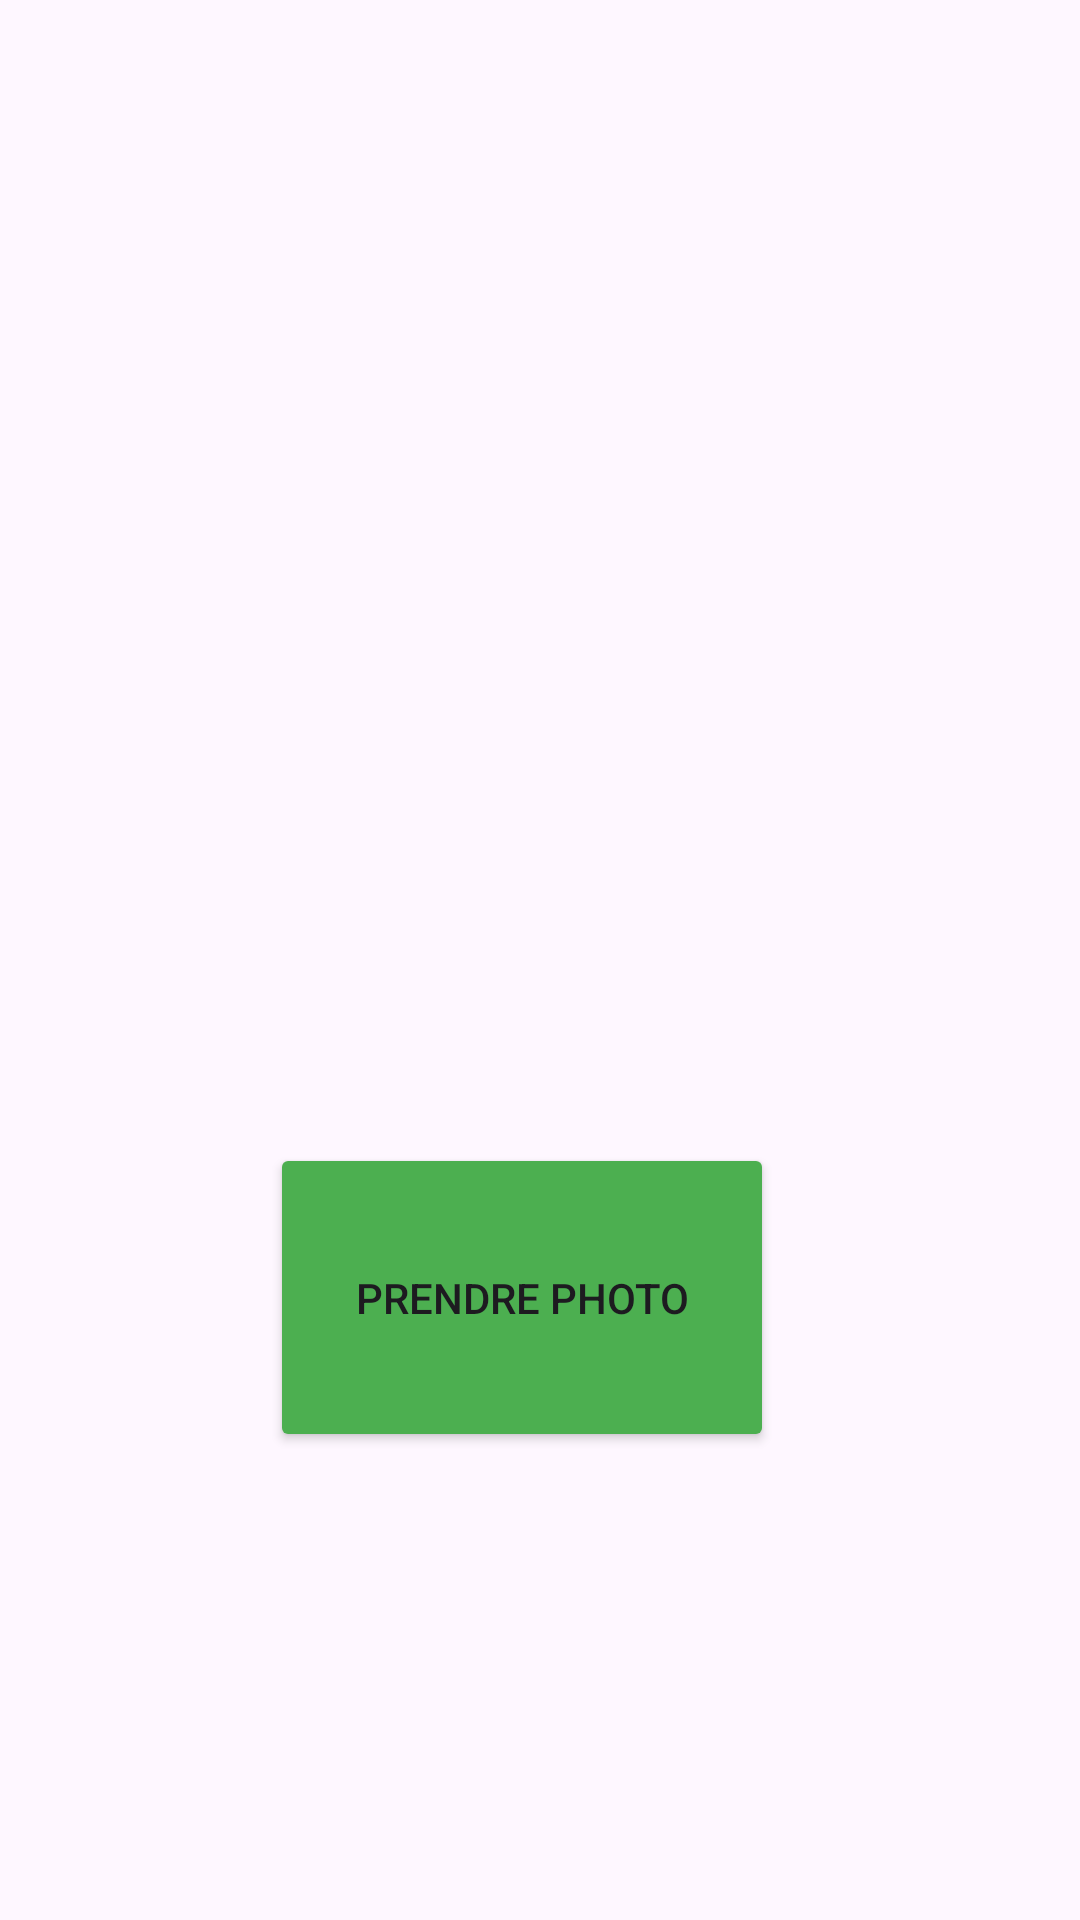

The Android layout XML behind this screen, and the referenced resources:
<!-- AndroidManifest.xml: application theme Theme.TP3Tasnim_la -->
<!-- res/layout/activity_camera.xml -->
<?xml version="1.0" encoding="utf-8"?>
<androidx.constraintlayout.widget.ConstraintLayout xmlns:android="http://schemas.android.com/apk/res/android"
    xmlns:app="http://schemas.android.com/apk/res-auto"
    xmlns:tools="http://schemas.android.com/tools"
    android:layout_width="match_parent"
    android:layout_height="match_parent"
    tools:context=".CameraActivity">

    <ImageView
        android:id="@+id/capturedimage"
        android:layout_width="256dp"
        android:layout_height="0dp"
        android:layout_marginTop="86dp"
        android:layout_marginBottom="73dp"
        app:layout_constraintBottom_toTopOf="@+id/btnphoto"
        app:layout_constraintEnd_toEndOf="parent"
        app:layout_constraintStart_toStartOf="parent"
        app:layout_constraintTop_toTopOf="parent"
        tools:srcCompat="@tools:sample/avatars" />

    <Button
        android:id="@+id/btnphoto"
        android:layout_width="168dp"
        android:layout_height="103dp"
        android:layout_marginStart="38dp"
        android:layout_marginBottom="156dp"
        android:backgroundTint="#4CAF50"
        android:text="prendre photo"
        app:layout_constraintBottom_toBottomOf="parent"
        app:layout_constraintStart_toStartOf="@+id/capturedimage"
        app:layout_constraintTop_toBottomOf="@+id/capturedimage" />
</androidx.constraintlayout.widget.ConstraintLayout>
<!-- resources referenced by this layout -->
<resources>
  <style name="Theme.TP3Tasnim_la" parent="Base.Theme.TP3Tasnim_la" />
  <style name="Base.Theme.TP3Tasnim_la" parent="Theme.Material3.DayNight.NoActionBar">
          
          
      </style>
</resources>
